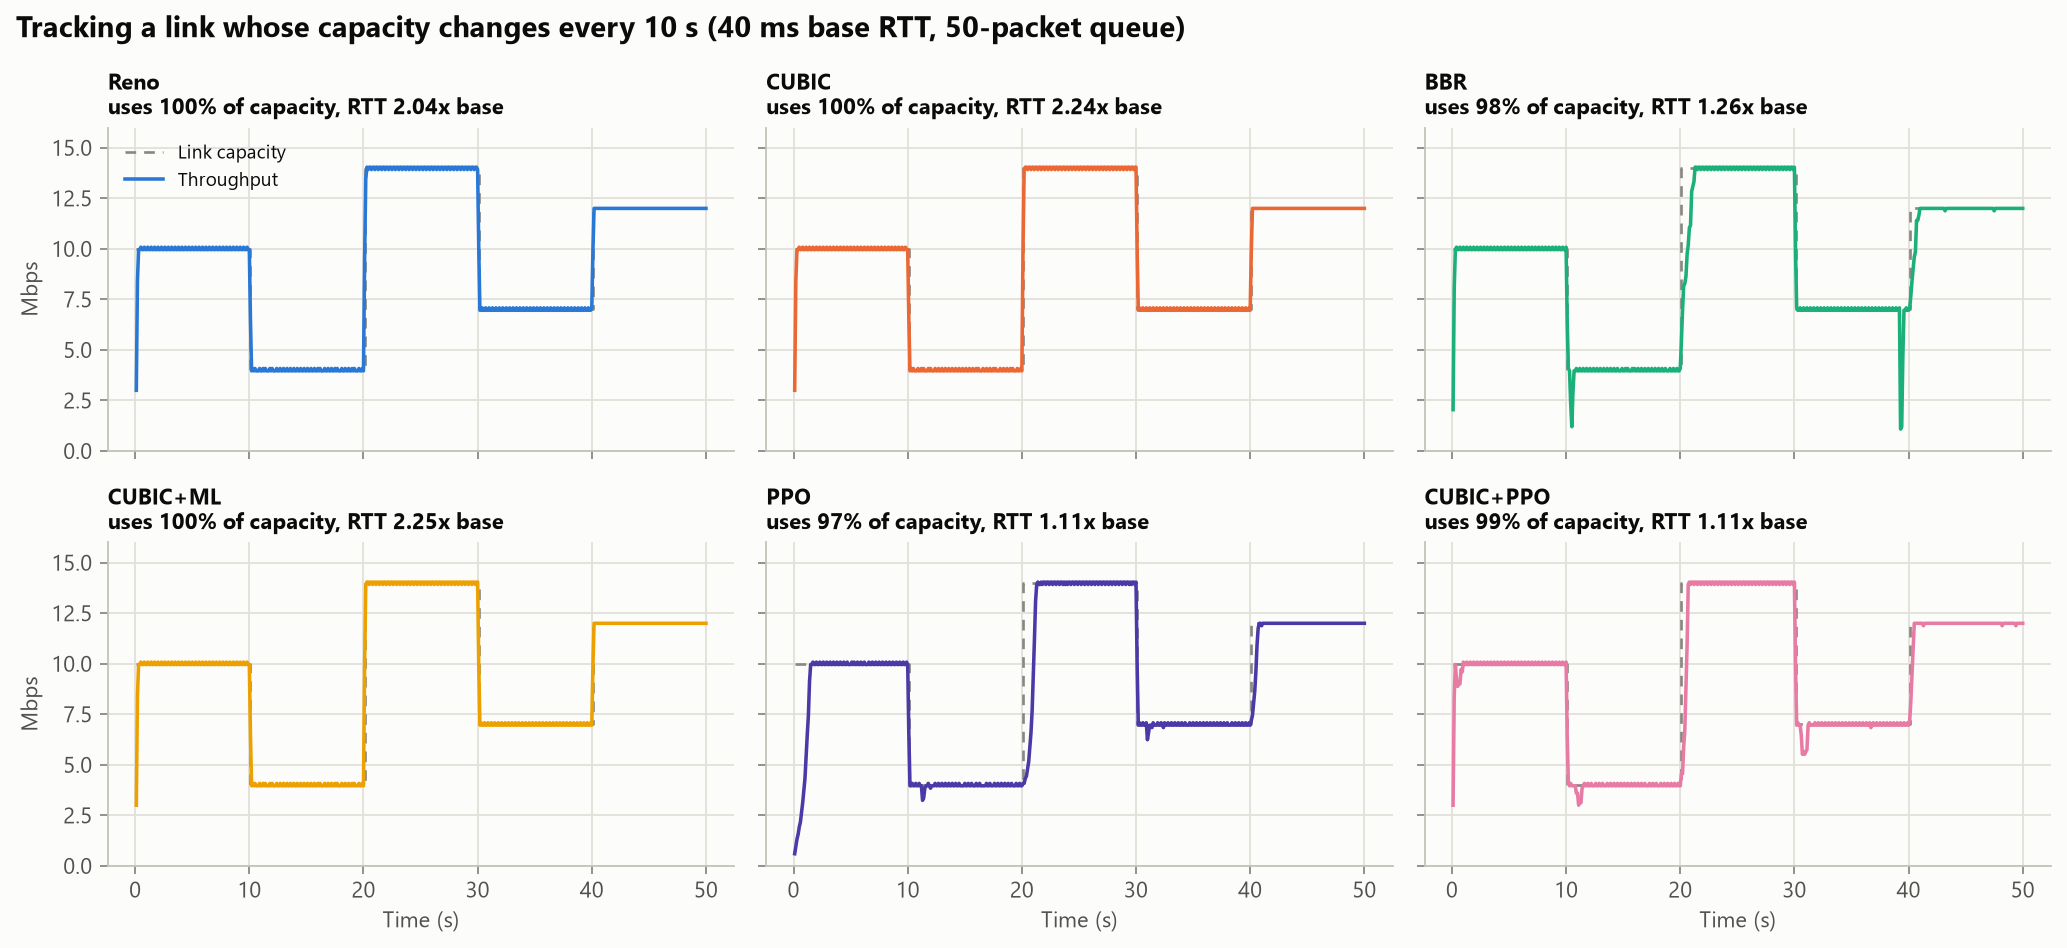

The table this chart was drawn from, first rows:
controller, utilisation_pct, delay_ratio, p95_delay_ratio, congestion_loss_pct
Reno, 99.96, 2.04, 4.383, 0.091
CUBIC, 99.98, 2.236, 4.553, 0.083
BBR, 97.96, 1.259, 3.12, 0.692
CUBIC+ML, 99.98, 2.252, 4.553, 0.299
PPO, 97.46, 1.111, 1.215, 0.286
CUBIC+PPO, 98.53, 1.114, 1.194, 0.0
